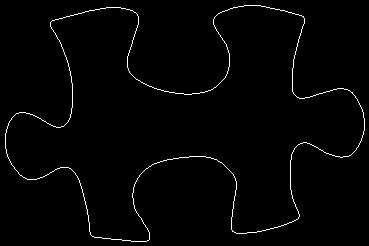

Source data for this figure (header and first rows):
51, 21
52, 20
53, 20
54, 20
55, 19
56, 19
57, 19
58, 19
59, 18
60, 18
61, 18
62, 18
63, 17
64, 17
65, 17
66, 16
67, 16
68, 16
69, 16
70, 15
71, 15
72, 15
73, 15
74, 14
75, 14
76, 14
77, 14
78, 13
79, 13
80, 13
81, 13
82, 12
83, 12
84, 12
85, 11
86, 11
87, 11
88, 11
89, 10
90, 10
91, 10
92, 10
93, 10
94, 10
95, 9
96, 9
97, 9
98, 9
99, 9
100, 8
101, 8
102, 8
103, 8
104, 8
105, 8
106, 7
107, 7
108, 7
109, 7
110, 7
111, 7
... 1,323 more rows
